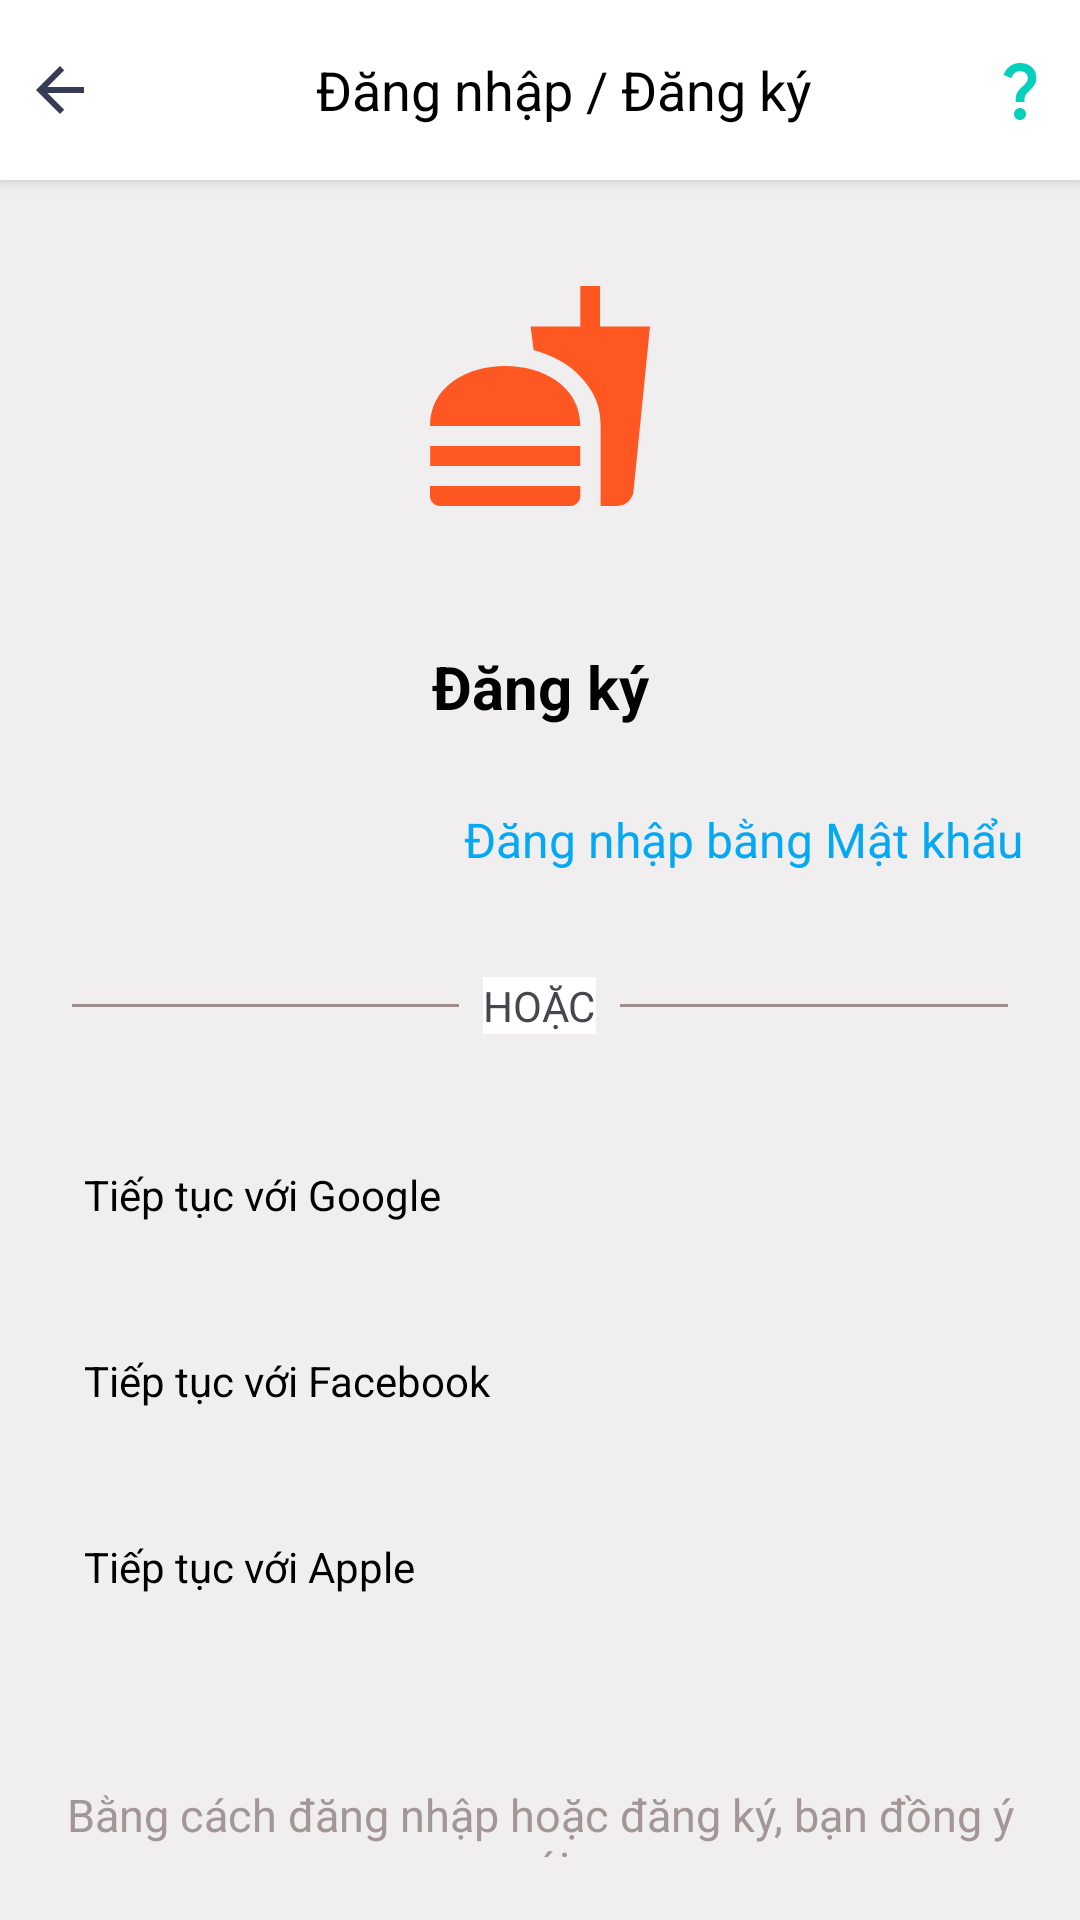

Android layout source for this screen:
<!-- AndroidManifest.xml: application theme Theme.Food_Application -->
<!-- res/layout/activity_login.xml -->
<?xml version="1.0" encoding="utf-8"?>
<LinearLayout xmlns:android="http://schemas.android.com/apk/res/android"
    xmlns:app="http://schemas.android.com/apk/res-auto"
    xmlns:tools="http://schemas.android.com/tools"
    android:id="@+id/main"
    android:layout_width="match_parent"
    android:layout_height="match_parent"
    android:background="@color/bgforegn"
    android:orientation="vertical"
    android:paddingBottom="5dp"
    tools:context=".activity.LoginActivity">

    <LinearLayout
        android:layout_width="match_parent"
        android:layout_height="wrap_content"
        android:background="@drawable/background_default"
        android:elevation="3dp"
        android:gravity="center_vertical"
        android:orientation="horizontal"
        android:paddingTop="10dp"
        android:paddingBottom="10dp">

        <ImageView
            android:id="@+id/btnbacklogin"
            android:layout_width="40dp"
            android:layout_height="40dp"
            android:layout_marginEnd="16dp"
            android:padding="8dp"
            android:src="@drawable/baseline_arrow_back_24" />

        <TextView
            android:id="@+id/lbTieude"
            android:layout_width="0dp"
            android:layout_height="wrap_content"
            android:layout_weight="1"
            android:gravity="center"
            android:text="Đăng nhập / Đăng ký"
            android:textColor="@color/black"
            android:textSize="18sp" />

        <ImageView
            android:id="@+id/btnhelp"
            android:layout_width="40dp"
            android:layout_height="wrap_content"
            android:padding="8dp"
            android:src="@drawable/baseline_question_mark_24" />

    </LinearLayout>

    <LinearLayout
        android:id="@+id/row2login"
        android:layout_width="match_parent"
        android:layout_height="wrap_content"
        android:layout_centerInParent="true"
        android:orientation="vertical"
        android:padding="16dp">

        <ImageView
            android:layout_width="80dp"
            android:layout_height="80dp"
            android:layout_gravity="center_horizontal"
            android:layout_marginTop="16dp"
            android:layout_marginBottom="32dp"
            android:src="@drawable/baseline_fastfood_24" />

        <LinearLayout
            android:id="@+id/loginbangmatkhau"
            android:layout_width="match_parent"
            android:layout_height="wrap_content"
            android:layout_centerInParent="true"
            android:orientation="vertical"
            android:visibility="gone">

            <EditText
                android:id="@+id/edtUsername_email"
                android:layout_width="match_parent"
                android:layout_height="50dp"
                android:layout_marginBottom="16dp"
                android:background="@drawable/background_rounded_corner_gray"
                android:drawableStart="@drawable/baseline_phone_24"
                android:drawablePadding="16dp"
                android:hint="@string/lbuser_name_and_email"
                android:inputType="text"
                android:padding="12dp"
                android:textSize="16sp" />

            <LinearLayout
                android:layout_width="match_parent"
                android:layout_height="50dp"
                android:layout_marginBottom="16dp"
                android:background="@drawable/background_rounded_corner_gray"
                android:drawablePadding="16dp"
                android:gravity="center_vertical"
                android:orientation="horizontal">

                <EditText
                    android:id="@+id/edtPassword"
                    android:layout_width="match_parent"
                    android:layout_height="50dp"
                    android:layout_weight="1"
                    android:background="@drawable/background_rounded_corner_gray"
                    android:drawableStart="@drawable/baseline_key_24"
                    android:drawablePadding="16dp"
                    android:hint="@string/lb_input_password"
                    android:inputType="textPassword"
                    android:padding="12dp"
                    android:textSize="16sp" />

                <ImageView
                    android:id="@+id/ic_hiddenpass"
                    android:layout_width="30dp"
                    android:layout_height="20dp"
                    android:layout_marginEnd="3dp"
                    android:src="@drawable/ic_eyes_hidden" />

                <TextView
                    android:layout_width="wrap_content"
                    android:layout_height="match_parent"
                    android:background="@drawable/background_rounded_corner_gray"
                    android:drawableStart="@drawable/ic_pipe"
                    android:gravity="center"
                    android:paddingEnd="10dp"
                    android:text="@string/forgotpass"
                    android:textColor="@color/blue_700"
                    android:textSize="16sp" />
            </LinearLayout>

            <TextView
                android:id="@+id/btnDangNhap"
                android:layout_width="match_parent"
                android:layout_height="50dp"
                android:layout_marginBottom="24dp"
                android:background="@drawable/background_rounded_corner_gray"
                android:backgroundTint="@color/primary"
                android:gravity="center"
                android:text="@string/lbdangnhap"
                android:textColor="@color/white"
                android:textSize="20sp"
                android:textStyle="bold" />
        </LinearLayout>

        <LinearLayout
            android:id="@+id/logindefault"
            android:layout_width="match_parent"
            android:layout_height="wrap_content"
            android:layout_centerInParent="true"
            android:orientation="vertical">

            <TextView
                android:id="@+id/btnDangky"
                android:layout_width="match_parent"
                android:layout_height="50dp"
                android:layout_marginBottom="12dp"
                android:background="@drawable/background_rounded_corner_gray"
                android:gravity="center"
                android:text="@string/registertextt"
                android:textColor="@color/black"
                android:textSize="20sp"
                android:textStyle="bold" />
        </LinearLayout>

        <LinearLayout
            android:layout_width="match_parent"
            android:layout_height="wrap_content"
            android:layout_gravity="center_horizontal"
            android:gravity="end"
            android:orientation="horizontal">

            <TextView
                android:id="@+id/btnLoginMatKhau"
                android:layout_width="wrap_content"
                android:layout_height="wrap_content"
                android:layout_gravity="center_horizontal"
                android:layout_marginBottom="24dp"
                android:padding="3dp"
                android:text="@string/lb_dangnhap_matkhau"
                android:textColor="#03A9F4"
                android:textSize="16sp" />

        </LinearLayout>

        <LinearLayout
            android:layout_width="match_parent"
            android:layout_height="wrap_content"
            android:layout_marginBottom="24dp"
            android:gravity="center"
            android:orientation="horizontal"
            android:padding="8dp">

            <View
                android:layout_width="0dp"
                android:layout_height="1dp"
                android:layout_weight="1"
                android:background="#9E8F8F" />

            <TextView
                android:layout_width="wrap_content"
                android:layout_height="wrap_content"
                android:layout_marginStart="8dp"
                android:layout_marginEnd="8dp"
                android:background="#FFFFFF"
                android:text="HOẶC" />

            <View
                android:layout_width="0dp"
                android:layout_height="1dp"
                android:layout_weight="1"
                android:background="#9E8F8F" />

        </LinearLayout>

        
        
        
        
        
        
        
        

        <TextView
            android:id="@+id/btnLoginGoogle"
            style="@style/SocialLoginButton"
            android:drawableStart="@drawable/ic_google"
            android:text="@string/lb_tieptuc_voi_gg"
            android:textColor="@color/black"
            android:textSize="14sp" />

        <TextView
            android:id="@+id/btnLoginFacebook"
            style="@style/SocialLoginButton"
            android:drawableStart="@drawable/ic_facebook"
            android:text="@string/lb_tieptuc_fb"
            android:textColor="@color/black"
            android:textSize="14sp" />

        <TextView
            android:id="@+id/btnLoginApple"
            style="@style/SocialLoginButton"
            android:drawableStart="@drawable/ic_apple"
            android:text="@string/lb_tieptuc_apple"
            android:textColor="@color/black"
            android:textSize="14sp" />

    </LinearLayout>


    <LinearLayout
        android:layout_width="match_parent"
        android:layout_height="wrap_content"
        android:orientation="vertical"
        android:padding="16dp">

        <TextView
            android:id="@+id/lb_policyagreement"
            android:layout_width="wrap_content"
            android:layout_height="wrap_content"
            android:layout_alignParentBottom="true"
            android:layout_centerHorizontal="true"
            android:layout_margin="0dp"
            android:text="@string/notelogin4"
            android:textAlignment="center"
            android:textColor="#A29696"
            android:textSize="15sp" />

        <TextView
            android:id="@+id/btnChinhsach"
            android:layout_width="match_parent"
            android:layout_height="wrap_content"
            android:text="@string/titlechinhsach"
            android:textColor="#03A9F4"
            android:textSize="15sp" />

    </LinearLayout>
</LinearLayout>
<!-- resources referenced by this layout -->
<resources>
  <color name="bgforegn">#F0EEEE</color>
  <color name="black">#FF000000</color>
  <color name="blue_700">#03A9F4</color>
  <color name="primary">#FF5722</color>
  <color name="white">#FFFFFFFF</color>
  <!-- drawable background_default (drawable) -->
  <?xml version="1.0" encoding="utf-8"?>
  <selector xmlns:android="http://schemas.android.com/apk/res/android">
  <item>
      <shape android:shape="rectangle">
          <solid android:color="@color/foregn"/>
      </shape>
  </item>
  </selector>
  <!-- drawable baseline_arrow_back_24 (drawable) -->
  <vector xmlns:android="http://schemas.android.com/apk/res/android" android:autoMirrored="true" android:height="24dp" android:tint="@color/black_200" android:viewportHeight="24" android:viewportWidth="24" android:width="24dp">
        
      <path android:fillColor="@android:color/white" android:pathData="M20,11H7.83l5.59,-5.59L12,4l-8,8 8,8 1.41,-1.41L7.83,13H20v-2z"/>
      
  </vector>
  <!-- drawable baseline_fastfood_24 (drawable) -->
  <vector xmlns:android="http://schemas.android.com/apk/res/android" android:height="24dp" android:tint="@color/primary" android:viewportHeight="24" android:viewportWidth="24" android:width="24dp">
        
      <path android:fillColor="@android:color/white" android:pathData="M18.06,22.99h1.66c0.84,0 1.53,-0.64 1.63,-1.46L23,5.05h-5L18,1h-1.97v4.05h-4.97l0.3,2.34c1.71,0.47 3.31,1.32 4.27,2.26 1.44,1.42 2.43,2.89 2.43,5.29v8.05zM1,21.99L1,21h15.03v0.99c0,0.55 -0.45,1 -1.01,1L2.01,22.99c-0.56,0 -1.01,-0.45 -1.01,-1zM16.03,14.99c0,-8 -15.03,-8 -15.03,0h15.03zM1.02,17h15v2h-15z"/>
      
  </vector>
  <!-- drawable ic_pipe (drawable) -->
  <?xml version="1.0" encoding="utf-8"?>
  <vector xmlns:android="http://schemas.android.com/apk/res/android"
      android:width="12dp"
      android:height="24dp"
      android:viewportWidth="24"
      android:viewportHeight="24">
      <path
          android:fillColor="#000000"
          android:strokeColor="#000000"
          android:strokeWidth="2"
          android:strokeLineCap="round"
          android:strokeLineJoin="round"
          android:pathData="M4,4v16"/>
  </vector>
  <string name="forgotpass">Quên ?</string>
  <string name="lb_dangnhap_matkhau">Đăng nhập bằng Mật khẩu</string>
  <string name="lb_input_password">Nhập mật khẩu</string>
  <string name="lb_tieptuc_apple">Tiếp tục với Apple</string>
  <string name="lb_tieptuc_fb">Tiếp tục với Facebook</string>
  <string name="lb_tieptuc_voi_gg">Tiếp tục với Google</string>
  <string name="lbdangnhap">Đăng nhập</string>
  <string name="lbuser_name_and_email">Nhập tên đăng nhập hoặc email</string>
  <string name="notelogin4">Bằng cách đăng nhập hoặc đăng ký, bạn đồng ý với</string>
  <string name="registertextt">Đăng ký</string>
  <string name="titlechinhsach">Chính sách quy định của Foody</string>
  <style name="SocialLoginButton">SocialLogin parent="Widget.AppCompat.Button"&gt;
          <item name="android:layout_width">match_parent</item>
          <item name="android:layout_height">50dp</item>
          <item name="android:layout_marginBottom">12dp</item>
          <item name="android:background">@drawable/background_rounded_corner_gray</item>
          <item name="android:drawablePadding">16dp</item>
          <item name="android:padding">12dp</item>
          <item name="android:textAllCaps">false</item>
          <item name="android:textColor">@color/white</item>
          <item name="android:textSize">20sp</item>
  
      </style>
  <style name="Theme.Food_Application" parent="Base.Theme.Food_Application" />
  <color name="foregn">#FFFFFFFF</color>
  <color name="black_200">#373b54</color>
  <color name="blue_200">#05D0BC</color>
  <style name="Base.Theme.Food_Application" parent="Theme.Material3.Light.NoActionBar">
          
           <item name="colorPrimary">@color/primary</item>
      </style>
</resources>
